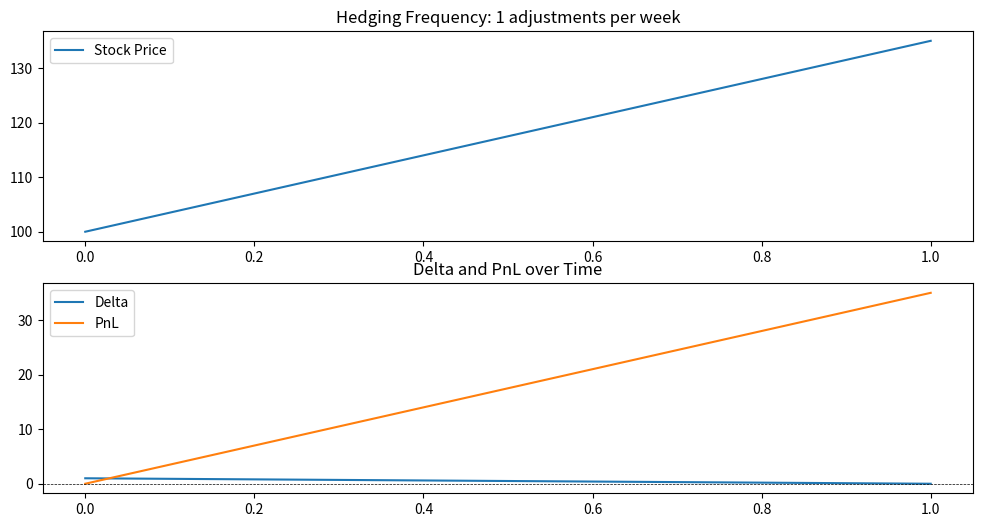
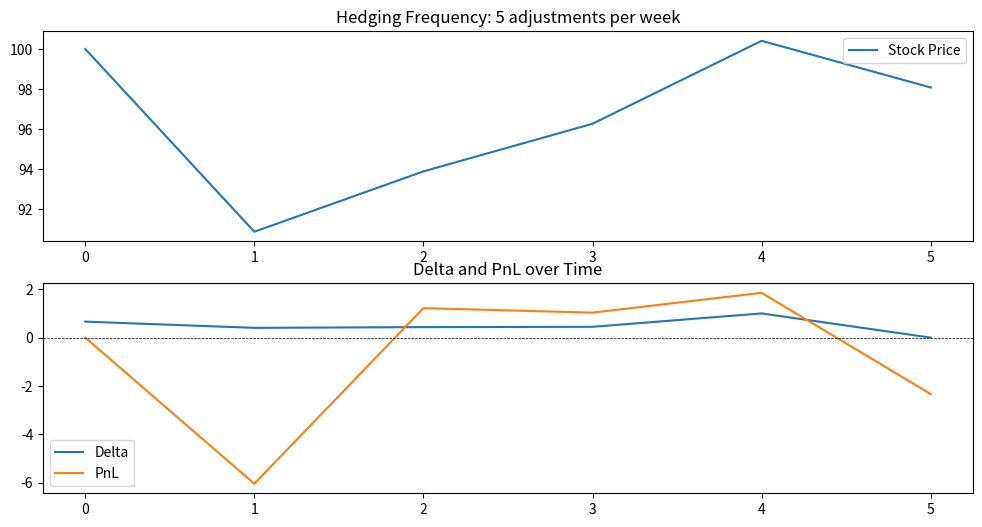
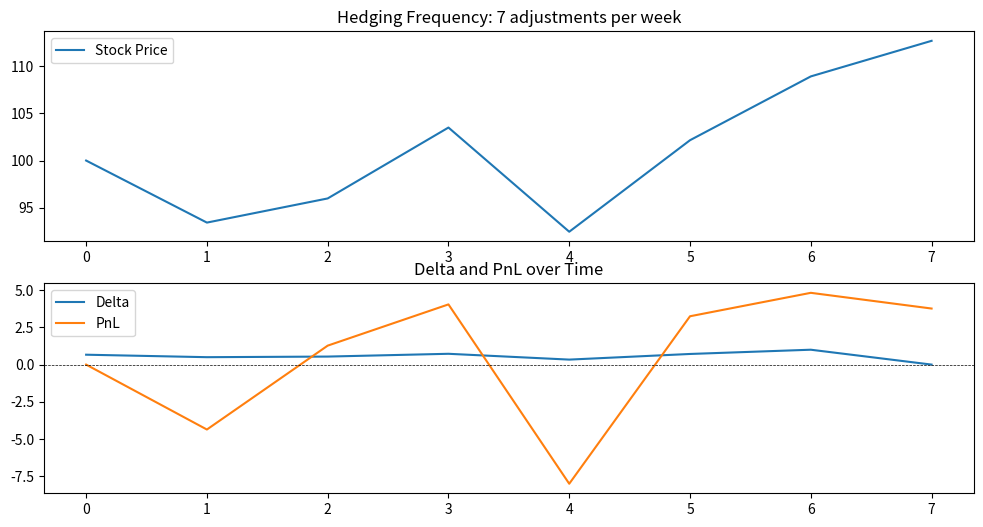
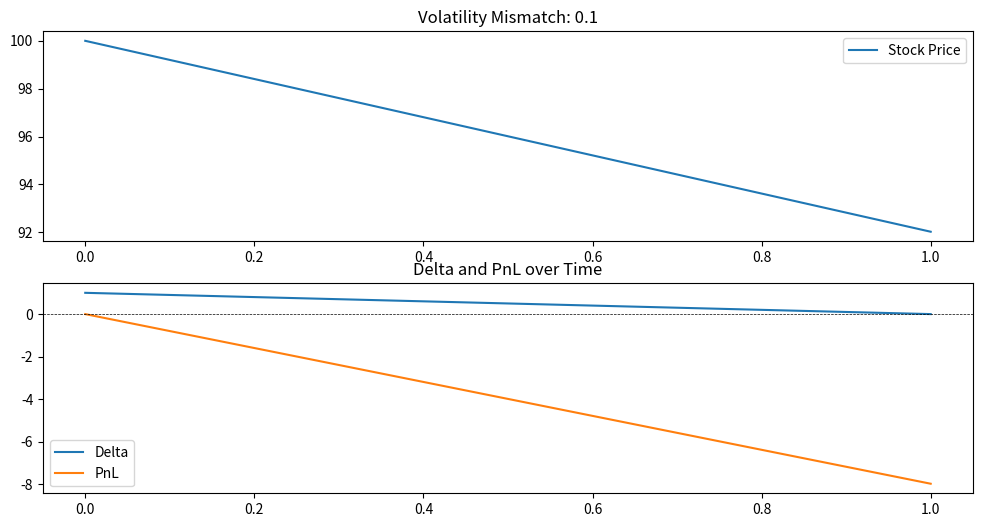
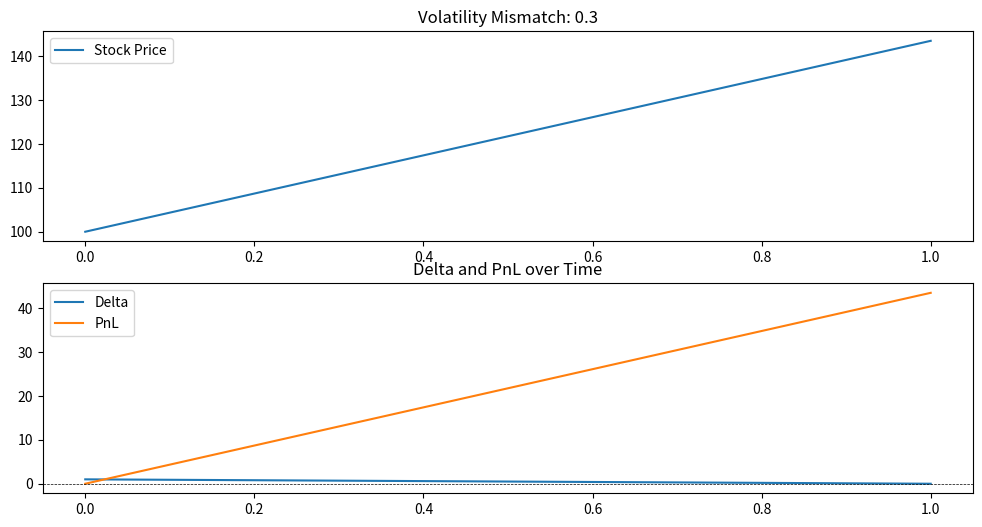
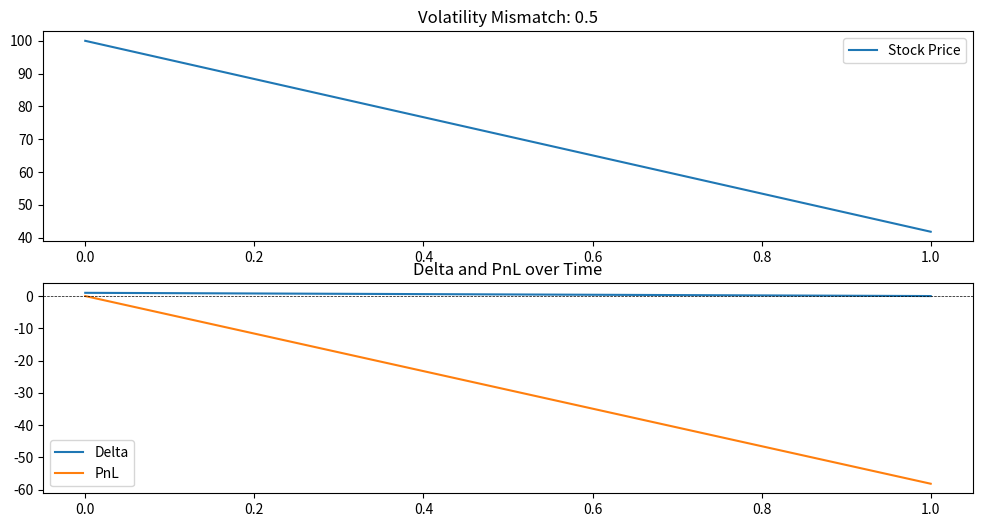

Write Python code to recreate these figures, in order.
import numpy as np
import matplotlib.pyplot as plt
from scipy.stats import norm

def black_scholes_call(S, K, T, r, sigma):
    d1 = (np.log(S / K) + (r + 0.5 * sigma**2) * T) / (sigma * np.sqrt(T))
    d2 = d1 - sigma * np.sqrt(T)
    N_d1 = norm.cdf(d1)
    N_d2 = norm.cdf(d2)
    call_price = S * N_d1 - K * np.exp(-r * T) * N_d2
    return call_price

def euler_method_simulation(S0, K, T, r, sigma, frequency):
    dt = T / frequency
    steps = int(T * frequency)
    S = np.zeros(steps + 1)
    delta = np.zeros(steps + 1)
    option_value = np.zeros(steps + 1)
    PnL = np.zeros(steps + 1)

    S[0] = S0
    option_value[0] = black_scholes_call(S0, K, T, r, sigma)

    for i in range(1, steps + 1):
        delta[i - 1] = black_scholes_call_delta(S[i - 1], K, T - i * dt, r, sigma)
        S[i] = S[i - 1] + r * S[i - 1] * dt + sigma * S[i - 1] * np.sqrt(dt) * np.random.normal()
        option_value[i] = black_scholes_call(S[i], K, T - i * dt, r, sigma)
        PnL[i] = delta[i - 1] * (S[i] - S[i - 1])

    return S, delta, option_value, PnL

def black_scholes_call_delta(S, K, T, r, sigma):
    d1 = (np.log(S / K) + (r + 0.5 * sigma**2) * T) / (sigma * np.sqrt(T))
    delta = norm.cdf(d1)
    return delta

# Example usage:
S0 = 100
K = 99
T = 1
r = 0.06
sigma = 0.2

# Plotting
def plot_results(S, delta, PnL, title):
    plt.figure(figsize=(12, 6))
    plt.subplot(2, 1, 1)
    plt.plot(S, label='Stock Price')
    plt.title(title)
    plt.legend()

    plt.subplot(2, 1, 2)
    plt.plot(delta, label='Delta')
    plt.plot(PnL, label='PnL')
    plt.axhline(0, color='black', linestyle='--', linewidth=0.5)
    plt.title('Delta and PnL over Time')
    plt.legend()

    plt.show()

# Volatility Matching Experiment
frequency_list = [1, 5, 7]  # Daily, Weekly, Monthly adjustments

for freq in frequency_list:
    S, delta, option_value, PnL = euler_method_simulation(S0, K, T, r, sigma, freq)
    plot_results(S, delta, PnL, f'Hedging Frequency: {freq} adjustments per week')

# Volatility Mismatch Experiment
sigma_mismatch_list = [0.1, 0.3, 0.5]  # Mismatch levels

for sigma_mismatch in sigma_mismatch_list:
    S, delta, option_value, PnL = euler_method_simulation(S0, K, T, r, sigma + sigma_mismatch, 1)  # Daily adjustments
    plot_results(S, delta, PnL, f'Volatility Mismatch: {sigma_mismatch}')
